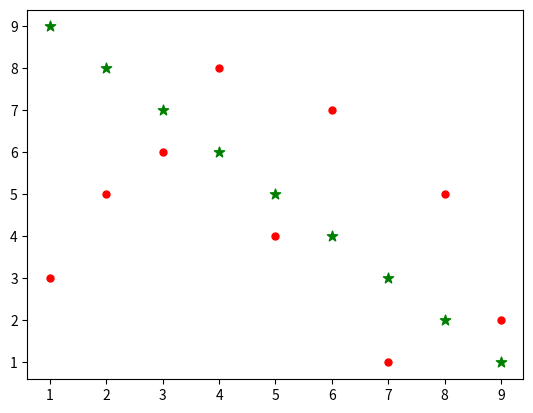

Source code (Python):

from matplotlib import pyplot as plt

# [redacted]
# [redacted]
# score = list(students.values())
#
# plt.barh(name, score, color="green")
# plt.title("Marks")
# plt.xlabel("Score")
# plt.ylabel("Names")
# plt.show()

x = [1,2,3,4,5,6,7,8,9]
y = [9,8,7,6,5,4,3,2,1]
z = [3,5,6,8,4,7,1,5,2]

plt.scatter(x,y, c="g", s=60, marker="*")
plt.scatter(x,z, c="r", s=100, marker=".")
plt.show()
